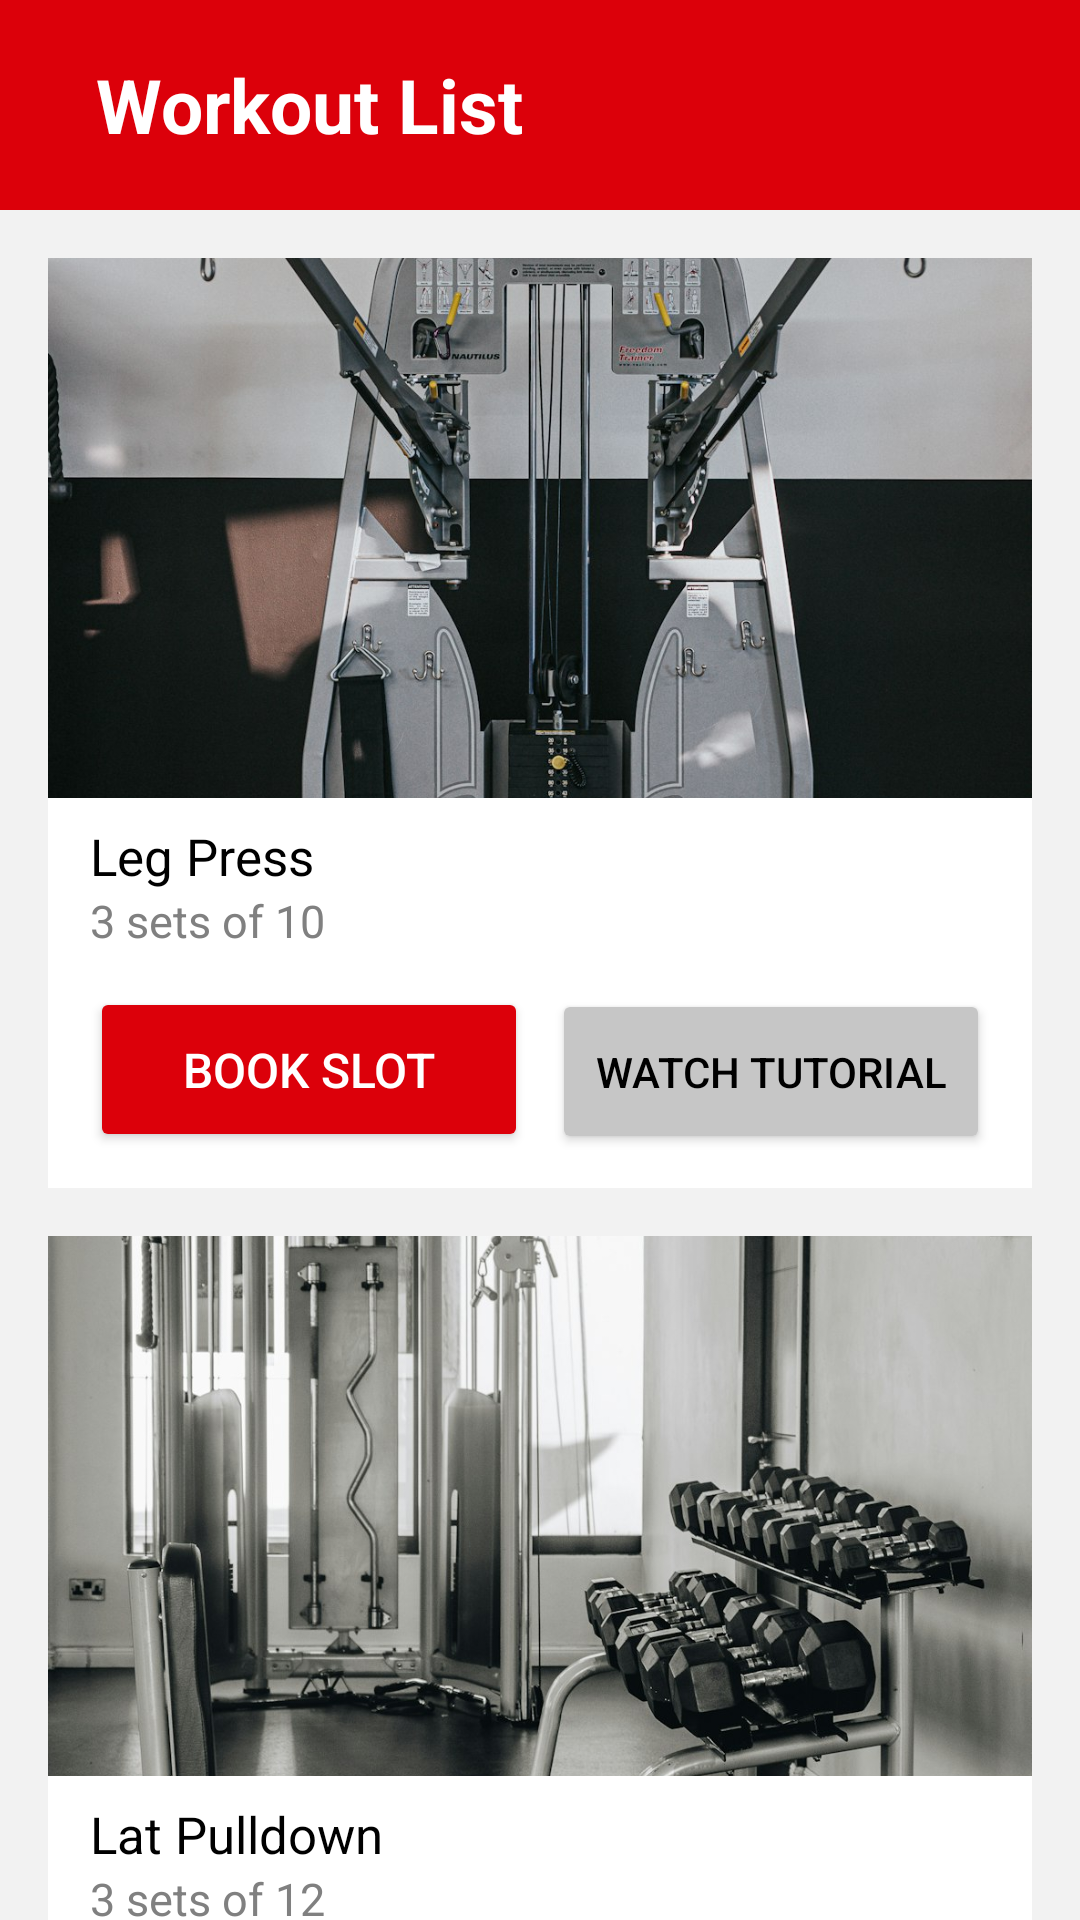

Write the Android layout XML for this screen, with the resource values it uses.
<!-- AndroidManifest.xml: application theme Theme.FastFit -->
<!-- res/layout/activity_workout_list.xml -->
<?xml version="1.0" encoding="utf-8"?>
<LinearLayout xmlns:android="http://schemas.android.com/apk/res/android"
    xmlns:tools="http://schemas.android.com/tools"
    xmlns:app="http://schemas.android.com/apk/res-auto"
    android:id="@+id/main"
    android:layout_width="match_parent"
    android:layout_height="match_parent"
    android:background="@color/bg_color"
    android:orientation="vertical"
    tools:context=".WorkoutListActivity">
    <LinearLayout
        android:id="@+id/headerLayout"
        android:layout_width="match_parent"
        android:layout_height="wrap_content"
        android:minHeight="70dp"
        android:background="@color/red"
        android:orientation="horizontal"
        android:gravity="center_vertical"
        android:paddingHorizontal="32dp">

        <TextView
            android:layout_width="0dp"
            android:layout_height="wrap_content"
            android:layout_weight="1"
            android:text="Workout List"
            android:textColor="#FFFFFF"
            android:textSize="25sp"
            android:textStyle="bold" />

    </LinearLayout>

    <ScrollView
        android:layout_width="match_parent"
        android:layout_height="0dp"
        android:layout_weight="1"
        android:clipToPadding="false"
        android:paddingHorizontal="16dp"
        android:paddingTop="16dp"
        android:scrollbars="none">

        <LinearLayout
            android:layout_width="match_parent"
            android:layout_height="wrap_content"
            android:orientation="vertical">

            
            <LinearLayout
                android:layout_width="match_parent"
                android:layout_height="wrap_content"
                android:layout_marginBottom="16dp"
                android:background="@drawable/workout_card_bg"
                android:clipToOutline="true"
                android:orientation="vertical">

                <ImageView
                    android:layout_width="match_parent"
                    android:layout_height="180dp"
                    android:contentDescription="@string/leg_press"
                    android:scaleType="centerCrop"
                    android:src="@drawable/leg_press" />

                <LinearLayout
                    android:layout_width="match_parent"
                    android:layout_height="wrap_content"
                    android:background="@color/white"
                    android:orientation="vertical"
                    android:paddingHorizontal="14dp"
                    android:paddingTop="8dp"
                    android:paddingBottom="12dp">

                    <TextView
                        android:layout_width="wrap_content"
                        android:layout_height="wrap_content"
                        android:text="Leg Press"
                        android:textColor="@color/black"
                        android:textSize="17sp" />

                    <TextView
                        android:layout_width="wrap_content"
                        android:layout_height="wrap_content"
                        android:text="3 sets of 10"
                        android:textColor="@color/grey"
                        android:textSize="15sp" />

                    <LinearLayout
                        android:layout_width="match_parent"
                        android:layout_height="wrap_content"
                        android:orientation="horizontal"
                        android:paddingTop="12dp">

                        <Button
                            android:id="@+id/btnBookLegPress"
                            android:layout_width="0dp"
                            android:layout_height="55dp"
                            android:layout_marginEnd="8dp"
                            android:layout_weight="1"
                            android:text="BOOK SLOT"
                            android:textColor="#FFFFFF"
                            android:textSize="16sp"
                            app:backgroundTint="@color/red"
                            app:cornerRadius="15dp" />

                        <Button
                            android:id="@+id/btnTutorialLegPress"
                            android:layout_width="0dp"
                            android:layout_height="55dp"
                            android:layout_weight="1"
                            android:text="WATCH TUTORIAL"
                            android:textColor="@color/black"
                            android:textSize="14sp"
                            app:backgroundTint="@color/light_grey"
                            app:cornerRadius="15dp" />
                    </LinearLayout>

                </LinearLayout>

            </LinearLayout>

            <LinearLayout
                android:layout_width="match_parent"
                android:layout_height="wrap_content"
                android:layout_marginBottom="16dp"
                android:background="@drawable/workout_card_bg"
                android:clipToOutline="true"
                android:orientation="vertical">

                <ImageView
                    android:layout_width="match_parent"
                    android:layout_height="180dp"
                    android:contentDescription="@string/lat_pulldown"
                    android:scaleType="centerCrop"
                    android:src="@drawable/lat_pulldown" />

                <LinearLayout
                    android:layout_width="match_parent"
                    android:layout_height="wrap_content"
                    android:background="@color/white"
                    android:orientation="vertical"
                    android:paddingHorizontal="14dp"
                    android:paddingTop="8dp"
                    android:paddingBottom="12dp">

                    <TextView
                        android:layout_width="wrap_content"
                        android:layout_height="wrap_content"
                        android:text="Lat Pulldown"
                        android:textColor="@color/black"
                        android:textSize="17sp" />

                    <TextView
                        android:layout_width="wrap_content"
                        android:layout_height="wrap_content"
                        android:text="3 sets of 12"
                        android:textColor="@color/grey"
                        android:textSize="15sp" />

                    <LinearLayout
                        android:layout_width="match_parent"
                        android:layout_height="wrap_content"
                        android:orientation="horizontal"
                        android:paddingTop="12dp">

                        <Button
                            android:id="@+id/btnBookLatPulldown"
                            android:layout_width="0dp"
                            android:layout_height="55dp"
                            android:layout_marginEnd="8dp"
                            android:layout_weight="1"
                            android:text="BOOK SLOT"
                            android:textColor="#FFFFFF"
                            android:textSize="16sp"
                            app:backgroundTint="@color/red"
                            app:cornerRadius="15dp" />

                        <Button
                            android:id="@+id/btnTutorialLatPulldown"
                            android:layout_width="0dp"
                            android:layout_height="55dp"
                            android:layout_weight="1"
                            android:text="WATCH TUTORIAL"
                            android:textColor="@color/black"
                            android:textSize="14sp"
                            app:backgroundTint="@color/light_grey"
                            app:cornerRadius="15dp" />

                    </LinearLayout>

                </LinearLayout>

            </LinearLayout>

            <LinearLayout
                android:layout_width="match_parent"
                android:layout_height="wrap_content"
                android:layout_marginBottom="24dp"
                android:background="@drawable/workout_card_bg"
                android:clipToOutline="true"
                android:orientation="vertical">

                <ImageView
                    android:layout_width="match_parent"
                    android:layout_height="180dp"
                    android:contentDescription="@string/chest_press"
                    android:scaleType="centerCrop"
                    android:src="@drawable/chest_press" />

                <LinearLayout
                    android:layout_width="match_parent"
                    android:layout_height="wrap_content"
                    android:background="@color/white"
                    android:orientation="vertical"
                    android:paddingHorizontal="14dp"
                    android:paddingTop="8dp"
                    android:paddingBottom="12dp">

                    <TextView
                        android:layout_width="wrap_content"
                        android:layout_height="wrap_content"
                        android:text="Chest Press"
                        android:textColor="@color/black"
                        android:textSize="17sp" />

                    <TextView
                        android:layout_width="wrap_content"
                        android:layout_height="wrap_content"
                        android:text="15 min"
                        android:textColor="@color/grey"
                        android:textSize="15sp" />

                    <LinearLayout
                        android:layout_width="match_parent"
                        android:layout_height="wrap_content"
                        android:orientation="horizontal"
                        android:paddingTop="12dp">

                        <Button
                            android:id="@+id/btnBookChestPress"
                            android:layout_width="0dp"
                            android:layout_height="55dp"
                            android:layout_marginEnd="8dp"
                            android:layout_weight="1"
                            android:text="BOOK SLOT"
                            android:textColor="#FFFFFF"
                            android:textSize="16sp"
                            app:backgroundTint="@color/red"
                            app:cornerRadius="15dp" />

                        <Button
                            android:id="@+id/btnTutorialChestPress"
                            android:layout_width="0dp"
                            android:layout_height="55dp"
                            android:layout_weight="1"
                            android:text="WATCH TUTORIAL"
                            android:textColor="@color/black"
                            android:textSize="14sp"
                            app:backgroundTint="@color/light_grey"
                            app:cornerRadius="15dp" />

                    </LinearLayout>

                </LinearLayout>

            </LinearLayout>

        </LinearLayout>
    </ScrollView>


</LinearLayout>
<!-- resources referenced by this layout -->
<resources>
  <color name="bg_color">#fff2f2f2</color>
  <color name="black">#FF000000</color>
  <color name="grey">#FF808080</color>
  <color name="light_grey">#ffc6c6c6</color>
  <color name="red">#FFdc000a</color>
  <color name="white">#FFFFFFFF</color>
  <!-- drawable chest_press: jpeg bitmap (drawable, 130735 bytes) -->
  <!-- drawable lat_pulldown: jpeg bitmap (drawable, 282700 bytes) -->
  <!-- drawable leg_press: jpeg bitmap (drawable, 270912 bytes) -->
  <string name="chest_press">Chest Press</string>
  <string name="lat_pulldown">Lat Pulldown</string>
  <string name="leg_press">Leg Press</string>
  <style name="Theme.FastFit" parent="Base.Theme.FastFit" />
  <style name="Base.Theme.FastFit" parent="Theme.Material3.DayNight.NoActionBar">
          
          
      </style>
</resources>
